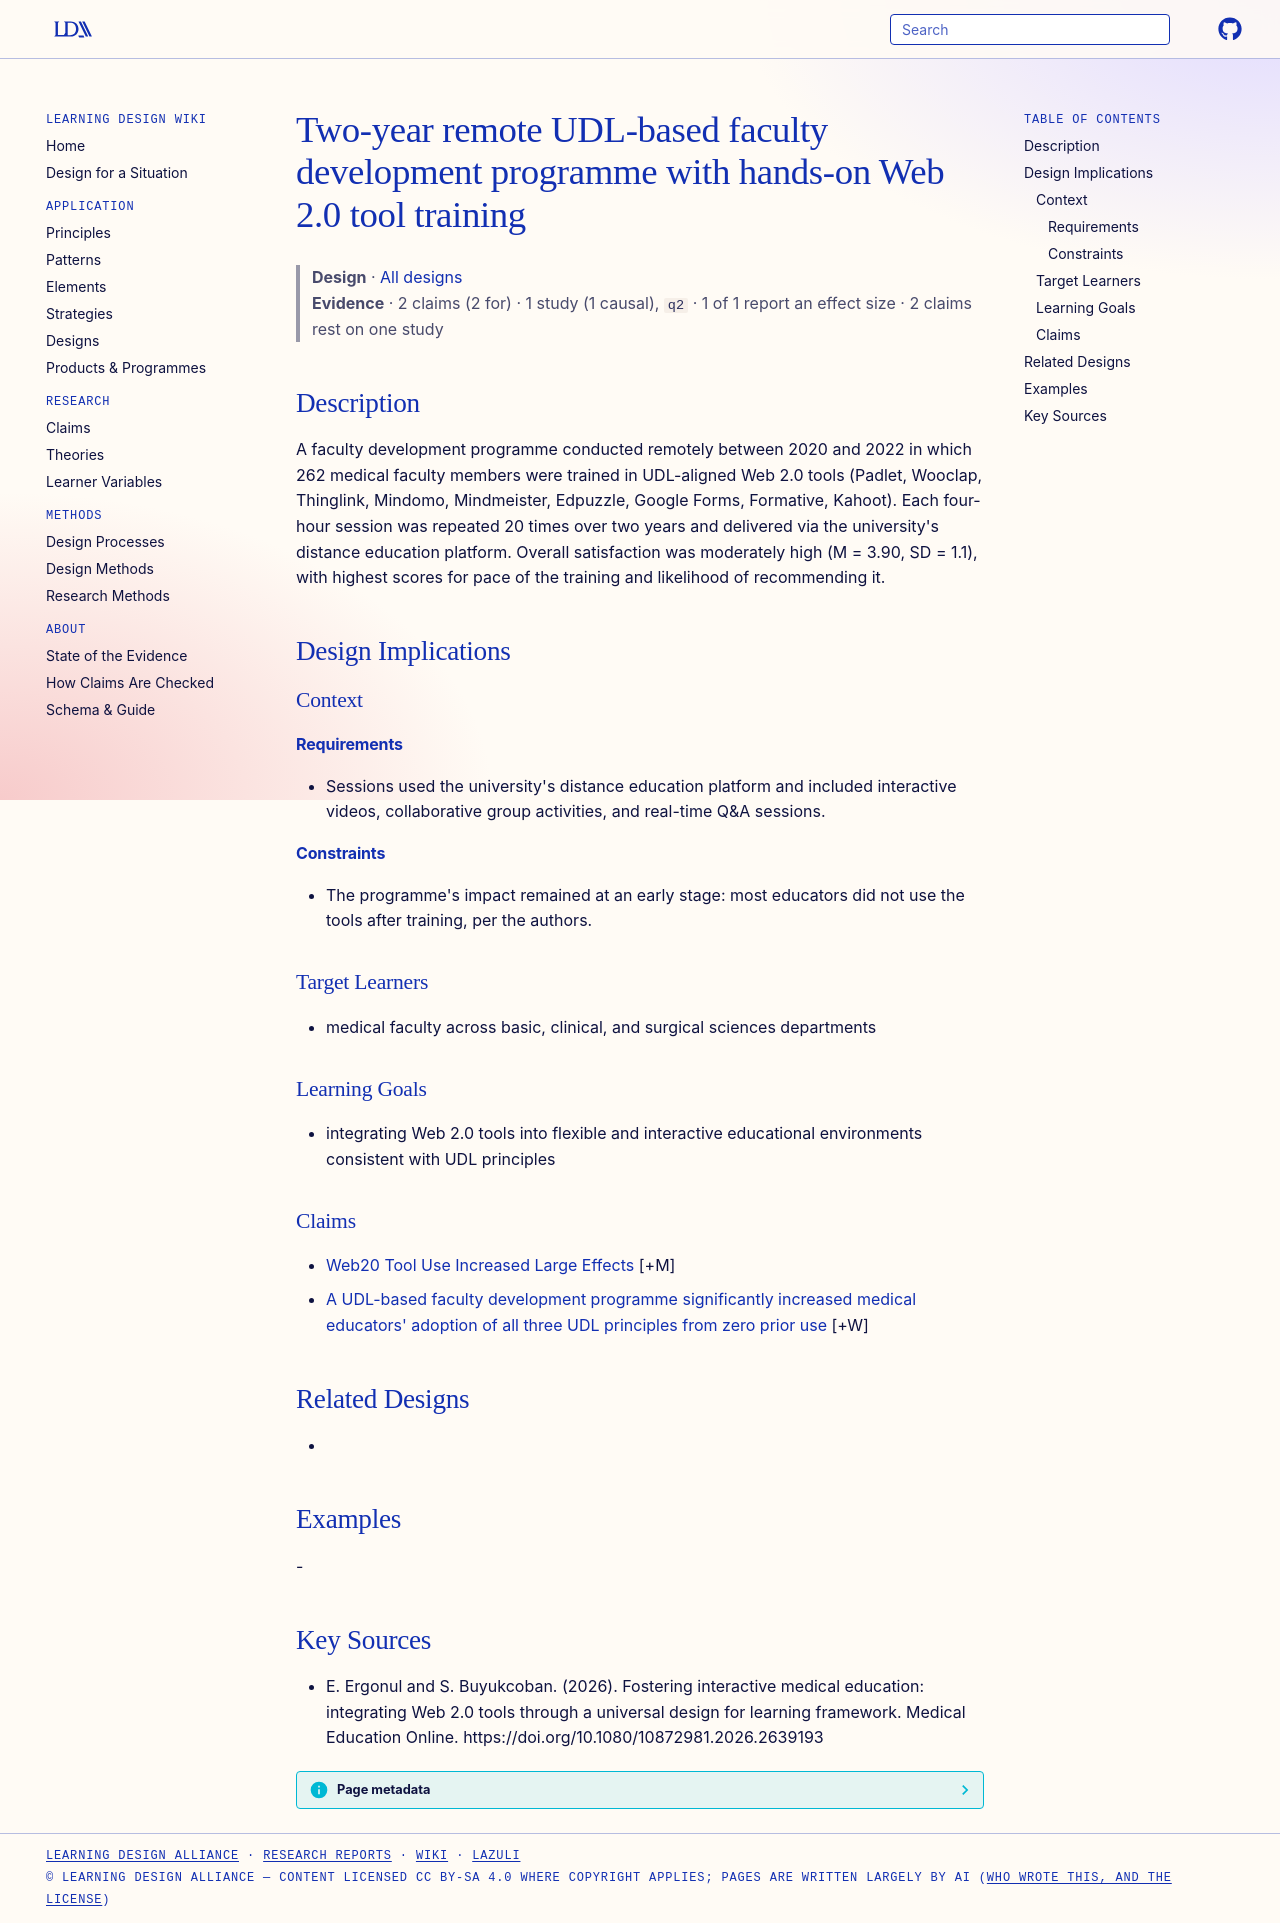

repository: Learning-Design-Alliance/learning-wiki · page: designs/udl-web20-faculty-development-programme/index.html · generator: mkdocs

---
type: design
id: udl-web20-faculty-development-programme
title: Two-year remote UDL-based faculty development programme with hands-on Web 2.0 tool training
description: A faculty development programme conducted remotely between 2020 and 2022 in which 262 medical faculty members were trained in UDL-aligned Web 2.0 tools (Padlet, Wooclap, Thinglink, Mindomo, Mindmeister, Edpuzzle, Goog...
status: review
generated:
  by: "process:settle-candidates"
  at: 2026-11-05
sources:
  - id: e-ergonul-and-s-buyukcoban-2026
    resource: "https://doi.org/10.1080/10872981.2026.2639193"
    title: "E. Ergonul and S. Buyukcoban. (2026). Fostering interactive medical education: integrating Web 2.0 tools through a universal design for learning framework. Medical Education Online. https://doi.org/10.1080/10872981.2026.2639193"
    author: E. Ergonul and S. Buyukcoban
---

# Two-year remote UDL-based faculty development programme with hands-on Web 2.0 tool training

> **Design** · [All designs](index.md)
> **Evidence** · 2 claims (2 for) · 1 study (1 causal), `q2` · 1 of 1 report an effect size · 2 claims rest on one study

## Description
A faculty development programme conducted remotely between 2020 and 2022 in which 262 medical faculty members were trained in UDL-aligned Web 2.0 tools (Padlet, Wooclap, Thinglink, Mindomo, Mindmeister, Edpuzzle, Google Forms, Formative, Kahoot). Each four-hour session was repeated 20 times over two years and delivered via the university's distance education platform. Overall satisfaction was moderately high (M = 3.90, SD = 1.1), with highest scores for pace of the training and likelihood of recommending it.

## Design Implications

### Context
#### Requirements
- Sessions used the university's distance education platform and included interactive videos, collaborative group activities, and real-time Q&A sessions.
#### Constraints
- The programme's impact remained at an early stage: most educators did not use the tools after training, per the authors.

### Target Learners
- medical faculty across basic, clinical, and surgical sciences departments

### Learning Goals
- integrating Web 2.0 tools into flexible and interactive educational environments consistent with UDL principles

### Claims

- [Web20 Tool Use Increased Large Effects](../claims/web20-tool-use-increased-large-effects.md) [+M]
- [A UDL-based faculty development programme significantly increased medical educators' adoption of all three UDL principles from zero prior use](../claims/udl-training-increases-principle-adoption-medical-faculty.md) [+W]

## Related Designs
- 

## Examples
-

## Key Sources
- E. Ergonul and S. Buyukcoban. (2026). Fostering interactive medical education: integrating Web 2.0 tools through a universal design for learning framework. Medical Education Online. https://doi.org/10.1080/10872981.2026.2639193
